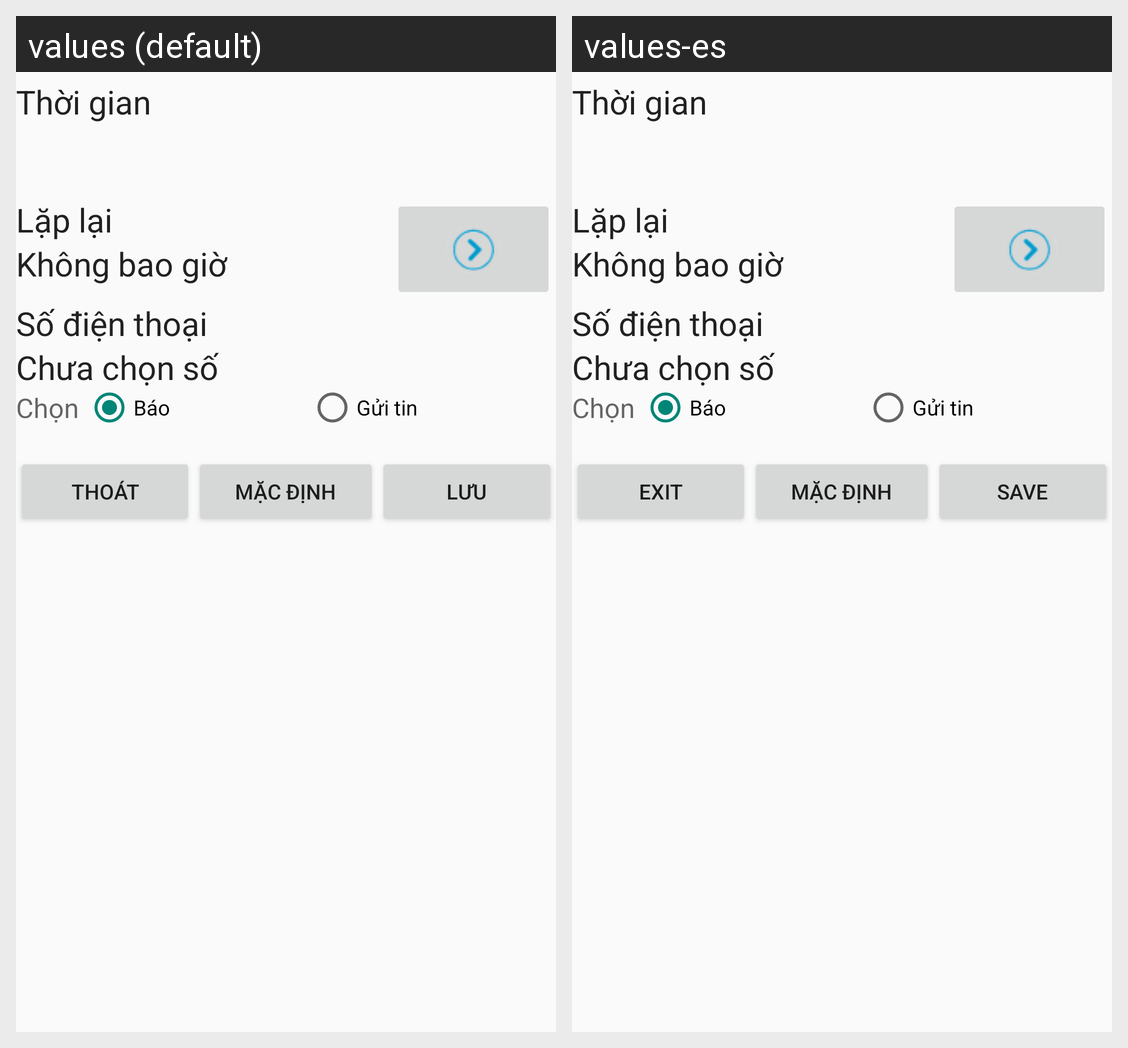

Here is an Android app screen in its default locale and in the app's own translations. Write out the translated-string differences for the strings that appear on this screen.
Android screen res/layout/activity_set_alarm_to_run_report.xml rendered under 2 locales, left to right: values (default), values-es. Device: Nexus 5 (rendered at 1080×1920; each locale shown at half size, 540×960, under a caption strip naming it); theme AppTheme.
Strings drawn on this screen, with the default value and each locale's value (text and hints the layout hard-codes, and strings that could not be matched under every locale, appear in the picture but are not listed):

button_exit_text
  values: Thoát
  values-es: Exit

button_clear_text
  values: Mặc định
  values-es: Mặc định  [not translated; the default value is used]

button_save_text
  values: Lưu
  values-es: Save
